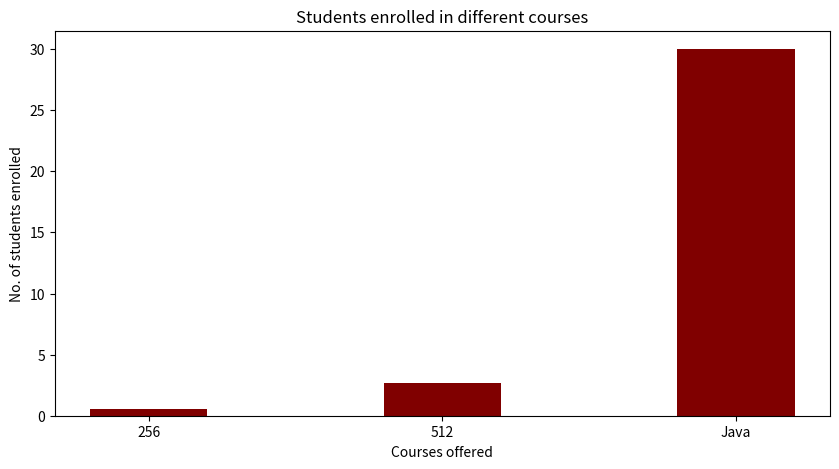

Python code for this plot:
import numpy as np
import matplotlib.pyplot as plt
 
  
# creating the dataset
data = {'256':0.55, '512':2.69, 'Java':30}
courses = list(data.keys())
values = list(data.values())
  
fig = plt.figure(figsize = (10, 5))
 
# creating the bar plot
plt.bar(courses, values, color ='maroon',
        width = 0.4)
 
plt.xlabel("Courses offered")
plt.ylabel("No. of students enrolled")
plt.title("Students enrolled in different courses")
plt.show()